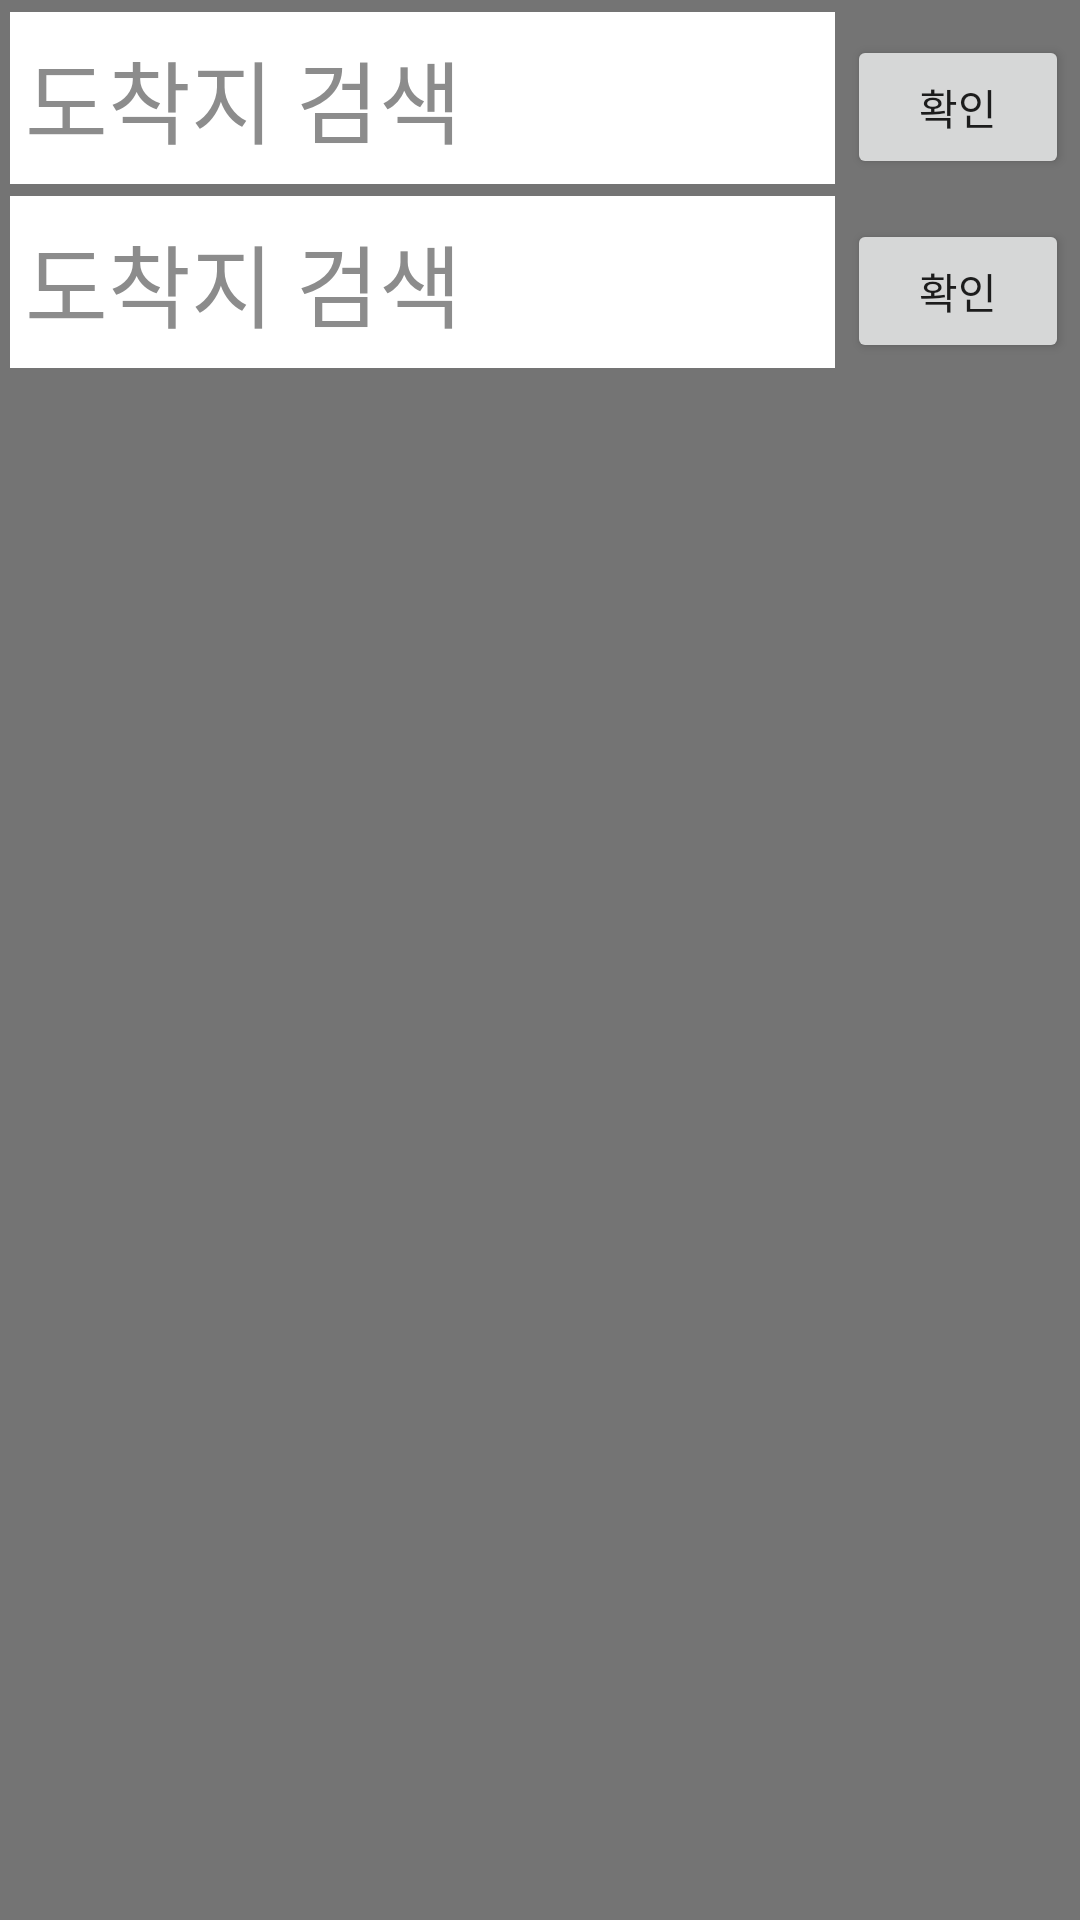

Here is an Android app screen rendered from its layout file. Give the layout XML and the strings, colors and styles it references.
<!-- AndroidManifest.xml: application theme AppTheme -->
<!-- res/layout/activity_search_.xml -->
<?xml version="1.0" encoding="utf-8"?>
<LinearLayout xmlns:android="http://schemas.android.com/apk/res/android"
    xmlns:tools="http://schemas.android.com/tools"
    android:id="@+id/activity_search_"
    android:layout_width="match_parent"
    android:layout_height="wrap_content"
    android:paddingBottom="@dimen/activity_vertical_margin"
    android:paddingLeft="@dimen/activity_horizontal_margin"
    android:paddingRight="@dimen/activity_horizontal_margin"
    android:paddingTop="@dimen/activity_vertical_margin"
    tools:context="com.jungwonlee.bmn_project.Search_Activity"
    android:orientation="vertical"
    android:gravity="center"
    android:layout_marginTop="0dp"
    android:weightSum="1"
    android:background="#747474">

    <GridLayout
        android:layout_width="wrap_content"
        android:layout_height="match_parent"
        android:columnCount="2"
        android:rowCount="4"
        android:layout_weight="2.73">

        <EditText
            android:layout_width="275dp"
            android:layout_height="wrap_content"
            android:inputType="text"
            android:text="도착지 검색"
            android:ems="10"
            android:layout_marginTop="4dp"
            android:id="@+id/search1"
            android:background="@drawable/border"
            android:layout_alignParentTop="true"
            android:layout_centerHorizontal="true"
            android:textSize="30sp"
            android:paddingTop="7dp"
            android:paddingBottom="7dp"
            android:paddingLeft="5dp"
            android:textColor="#8C8C8C" />

        <Button
            android:text="확인"
            android:layout_height="wrap_content"
            android:id="@+id/button5"
            android:layout_width="74dp"
            android:layout_marginLeft="4dp" />

        <EditText
            android:layout_width="275dp"
            android:layout_height="wrap_content"
            android:inputType="text"
            android:text="도착지 검색"
            android:ems="10"
            android:layout_marginTop="4dp"
            android:id="@+id/search2"
            android:background="@drawable/border"
            android:layout_alignParentTop="true"
            android:layout_centerHorizontal="true"
            android:textSize="30sp"
            android:paddingTop="7dp"
            android:paddingBottom="7dp"
            android:paddingLeft="5dp"
            android:textColor="#8C8C8C" />

        <Button
            android:text="확인"
            android:layout_height="wrap_content"
            android:id="@+id/button6"
            android:layout_width="74dp"
            android:layout_marginLeft="4dp" />

    </GridLayout>

</LinearLayout>
<!-- resources referenced by this layout -->
<resources>
  <!-- drawable border (drawable) -->
  <?xml version="1.0" encoding="utf-8"?>
  <selector xmlns:android="http://schemas.android.com/apk/res/android">
      <item>
          <shape android:shape="rectangle">
              <stroke android:width="3dp" android:color="#FFFFFF" />
              <solid android:color="#FFFFFFFF" />
          </shape>
      </item>
  </selector>
  <style name="AppTheme" parent="Theme.AppCompat.Light.DarkActionBar">
          
          <item name="colorPrimary">@color/colorPrimary</item>
          <item name="colorPrimaryDark">@color/colorPrimaryDark</item>
          <item name="colorAccent">@color/colorAccent</item>
          <item name="android:windowFullscreen">true</item>
          <item name="windowActionBar">false</item>
          <item name="windowNoTitle">true</item>
      </style>
  <!-- not gathered from this repository: default colours our renderer supplied (Android Studio template values) -->
  <color name="colorPrimary">#FF6200EE</color>
  <color name="colorPrimaryDark">#FF3700B3</color>
  <color name="colorAccent">#FF03DAC5</color>
</resources>
